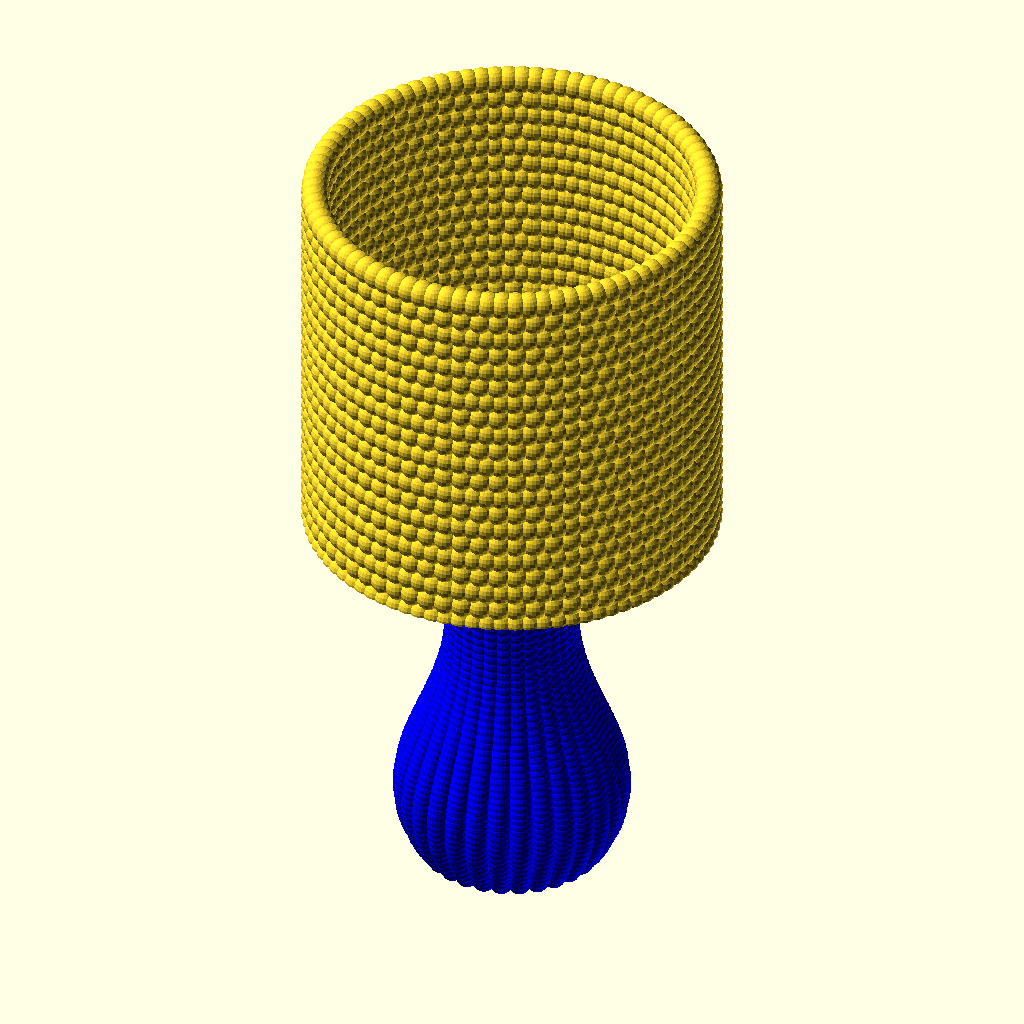
Cell 1: rendered with the file's own defaults.
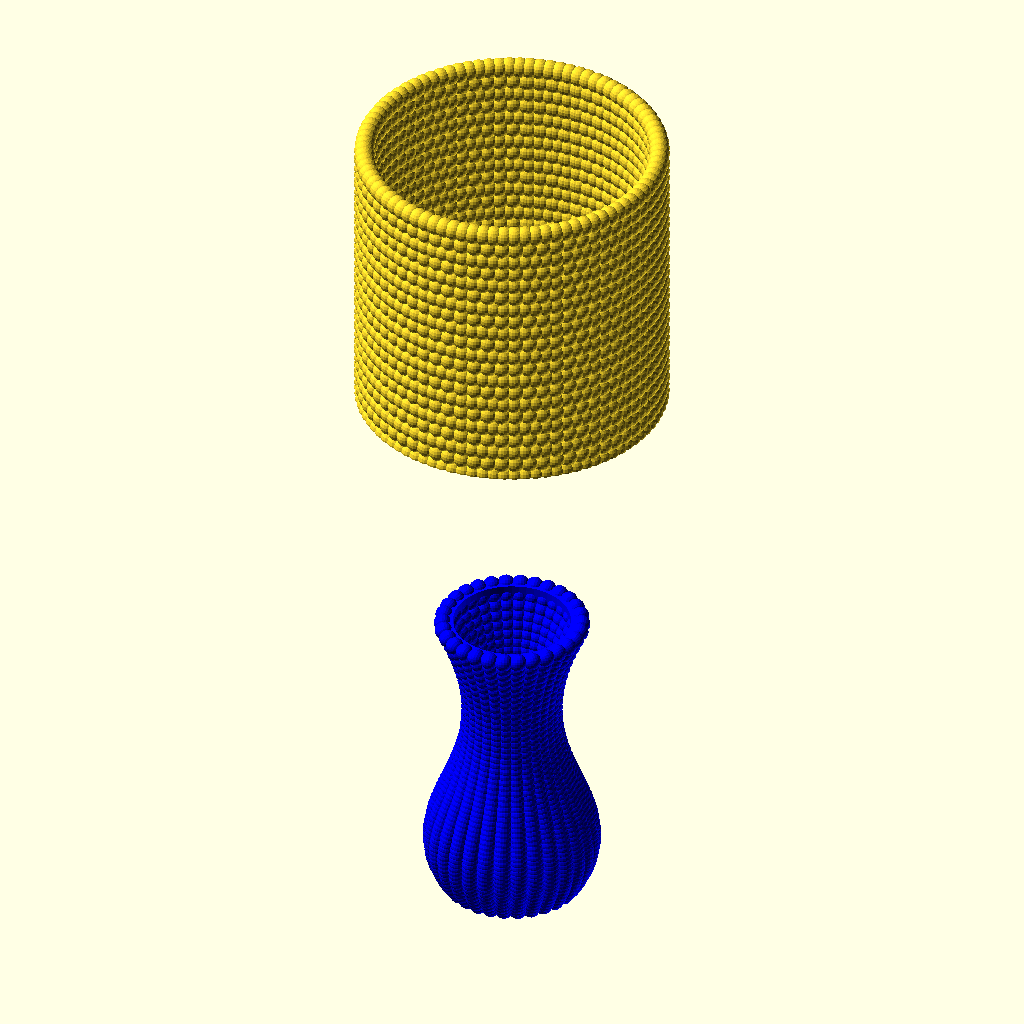
Cell 2: zTranslate = 400 (everything else at default).
All cells are drawn from the same view direction (rotation 55°, 0°, 25°, orthographic, colour scheme Cornfield), but the view is re-fitted for each cell, so position and scale can differ between cells as well as the parameter.
OpenSCAD source file openscad/models/src/main/openscad/vases/bezier/assembly/bezier-vase-lamp.scad:

use <../bezier-vase.scad>

use <../shade/lampshade.scad>

zTranslate = 200;

translate([0, 0, zTranslate])
bezierLampshade();

color("blue")
bezierVase(t_step = 0.02);
Customizer parameters (derived from the source; name, type, default, range or options):
zTranslate: number, default 200
